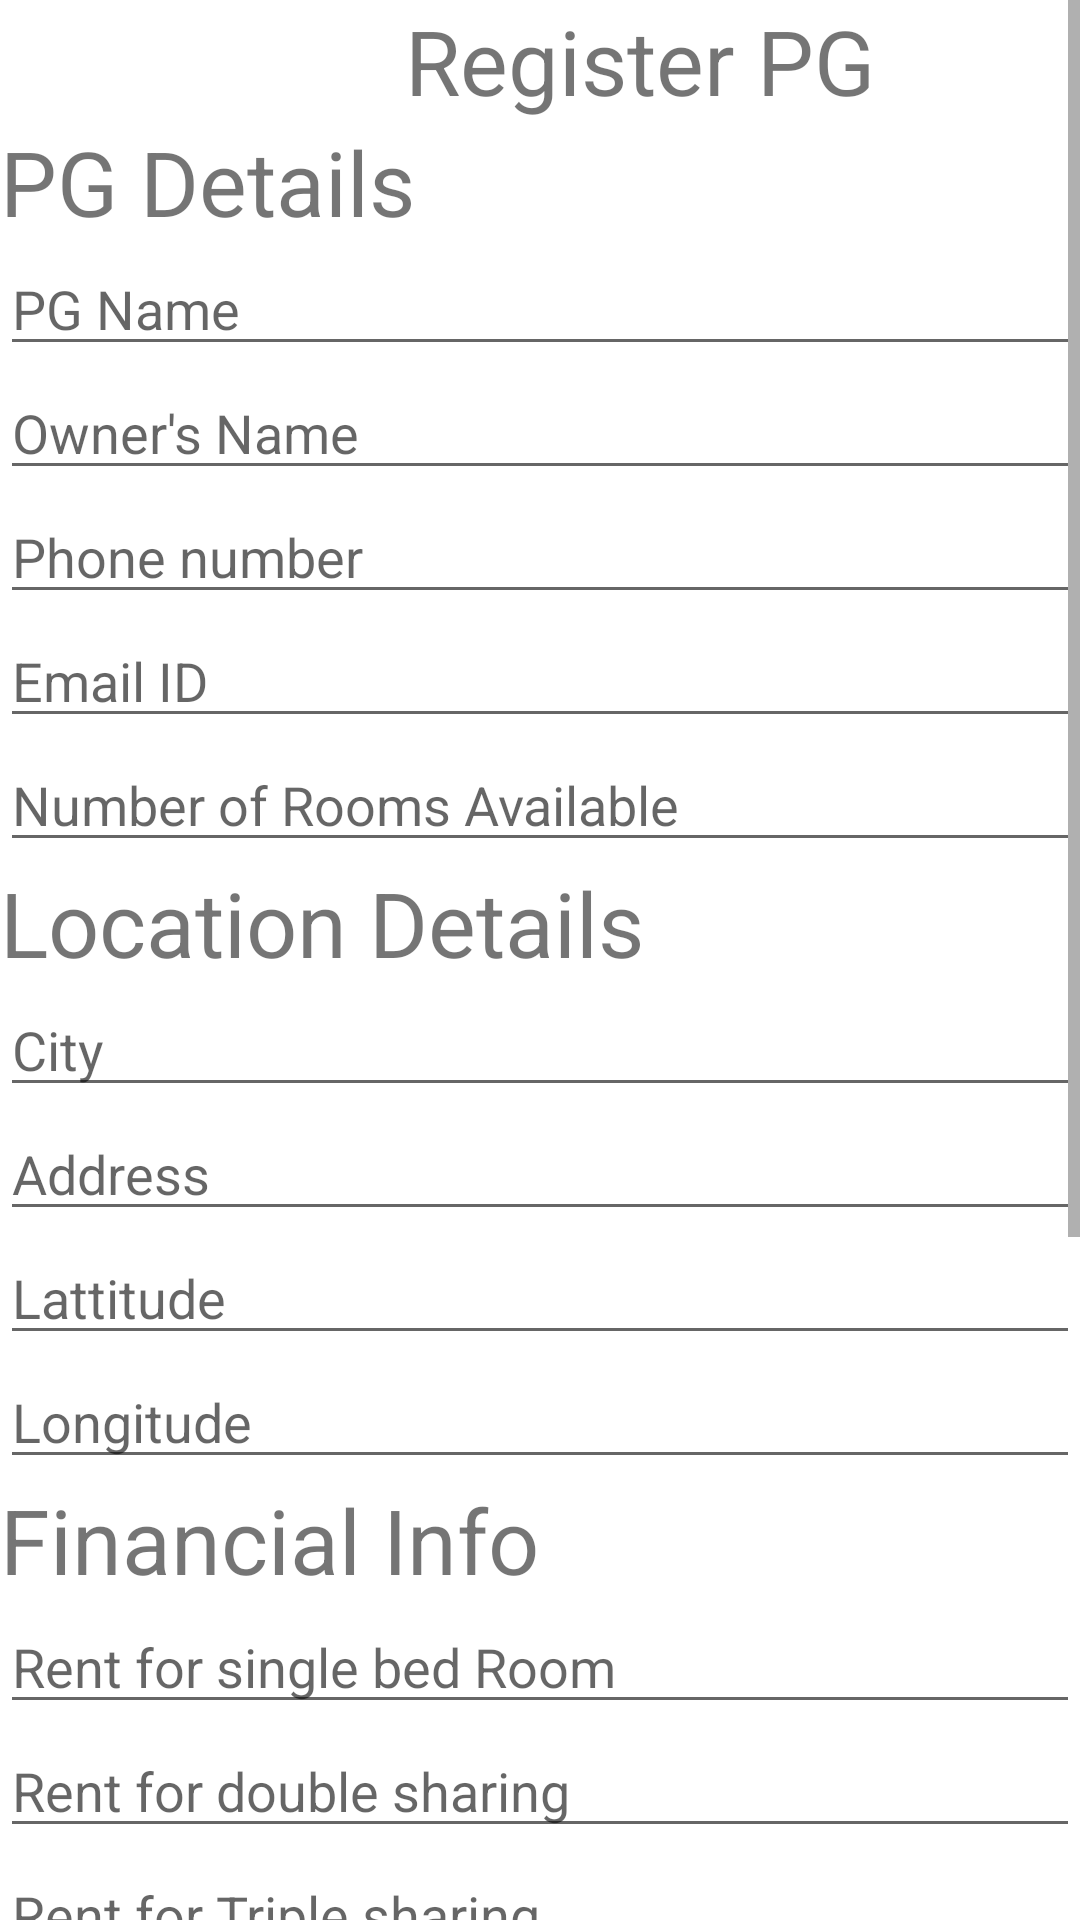

Here is an Android app screen rendered from its layout file. Give the layout XML and the strings, colors and styles it references.
<!-- AndroidManifest.xml: application theme Theme.Googlesigninapi -->
<!-- res/layout/activity_register_pg_page.xml -->
<?xml version="1.0" encoding="utf-8"?>
<ScrollView xmlns:android="http://schemas.android.com/apk/res/android"
    xmlns:app="http://schemas.android.com/apk/res-auto"
    xmlns:tools="http://schemas.android.com/tools"
    android:layout_width="match_parent"
    android:layout_height="match_parent">
<LinearLayout
    android:layout_width="match_parent"
    android:layout_height="match_parent"
    android:orientation="vertical"
    tools:context=".RegisterPgPage">


    <TextView
        android:id="@+id/textView"
        android:layout_width="wrap_content"
        android:layout_height="wrap_content"
        android:layout_marginLeft="135dp"
        android:text="Register PG"
        android:textSize="30dp" />

    <TextView
        android:layout_width="match_parent"
        android:layout_height="wrap_content"
        android:textSize="30dp"
        android:text="PG Details" />

    <EditText
        android:hint="PG Name"
        android:layout_width="match_parent"
        android:id="@+id/et1"
        android:layout_height="wrap_content"/>

    <EditText
        android:hint="Owner's Name"
        android:layout_width="match_parent"
        android:id="@+id/et2"
        android:layout_height="wrap_content"/>
    <EditText
        android:hint="Phone number"
        android:layout_width="match_parent"
        android:id="@+id/et3"
        android:layout_height="wrap_content"/>
    <EditText
        android:hint="Email ID"
        android:layout_width="match_parent"
        android:id="@+id/et4"
        android:layout_height="wrap_content"/>

    <EditText
        android:hint="Number of Rooms Available"
        android:layout_width="match_parent"
        android:id="@+id/et12"
        android:layout_height="wrap_content"/>
    <TextView

        android:layout_width="match_parent"
        android:layout_height="wrap_content"
        android:textSize="30dp"
        android:text="Location Details" />

    <EditText
        android:hint="City"
        android:layout_width="match_parent"
        android:id="@+id/et5"
        android:layout_height="wrap_content"/>
    <EditText
        android:hint="Address"
        android:layout_width="match_parent"
        android:id="@+id/et6"
        android:layout_height="wrap_content"/>
    <EditText
        android:hint="Lattitude"
        android:layout_width="match_parent"
        android:id="@+id/et7"
        android:layout_height="wrap_content"/>
    <EditText
        android:hint="Longitude"
        android:layout_width="match_parent"
        android:id="@+id/et8"
        android:layout_height="wrap_content"/>

    <TextView
        android:layout_width="match_parent"
        android:layout_height="wrap_content"
        android:textSize="30dp"
        android:text="Financial Info" />
    <EditText
        android:hint="Rent for single bed Room"
        android:layout_width="match_parent"
        android:id="@+id/et9"
        android:layout_height="wrap_content"/>
    <EditText
        android:hint="Rent for double sharing "
        android:layout_width="match_parent"
        android:id="@+id/et10"
        android:layout_height="wrap_content"/>
    <EditText
        android:hint="Rent for Triple sharing "
        android:layout_width="match_parent"
        android:id="@+id/et11"
        android:layout_height="wrap_content"/>

    <RadioButton
        android:id="@+id/wifi"
        android:layout_width="match_parent"
        android:layout_height="wrap_content"
        android:text="Is Wifi Available" />

    <RadioButton
        android:id="@+id/ac"
        android:layout_width="match_parent"
        android:layout_height="wrap_content"
        android:text="Is AC Available" />

    <RadioButton
        android:id="@+id/geyser"
        android:layout_width="match_parent"
        android:layout_height="wrap_content"
        android:text="Is Geyser Available" />

    <RadioButton
        android:id="@+id/food"
        android:layout_width="match_parent"
        android:layout_height="wrap_content"
        android:text="Is Food Available" />

    <RadioButton
        android:id="@+id/parking"
        android:layout_width="match_parent"
        android:layout_height="wrap_content"
        android:text="Is Parking Available" />

    <RadioButton
        android:id="@+id/security"
        android:layout_width="match_parent"
        android:layout_height="wrap_content"
        android:text="Is security Available" />

    <Button
        android:id="@+id/submit"
        android:layout_width="match_parent"
        android:layout_height="wrap_content"
        android:text="Submit" />
</LinearLayout>
</ScrollView>
<!-- resources referenced by this layout -->
<resources>
  <style name="Theme.Googlesigninapi" parent="Theme.MaterialComponents.DayNight.NoActionBar">
          
          <item name="colorPrimary">@color/purple_500</item>
          <item name="colorPrimaryVariant">@color/purple_700</item>
          <item name="colorOnPrimary">@color/white</item>
          
          <item name="colorSecondary">@color/teal_200</item>
          <item name="colorSecondaryVariant">@color/teal_700</item>
          <item name="colorOnSecondary">@color/black</item>
          
          <item name="android:statusBarColor" tools:targetApi="l">?attr/colorPrimaryVariant</item>
          
      </style>
  <!-- not gathered from this repository: default colours our renderer supplied (Android Studio template values) -->
  <color name="purple_500">#FF6200EE</color>
  <color name="purple_700">#FF3700B3</color>
  <color name="teal_200">#FF03DAC5</color>
  <color name="teal_700">#FF018786</color>
  <color name="black">#FF000000</color>
  <color name="white">#FFFFFFFF</color>
</resources>
